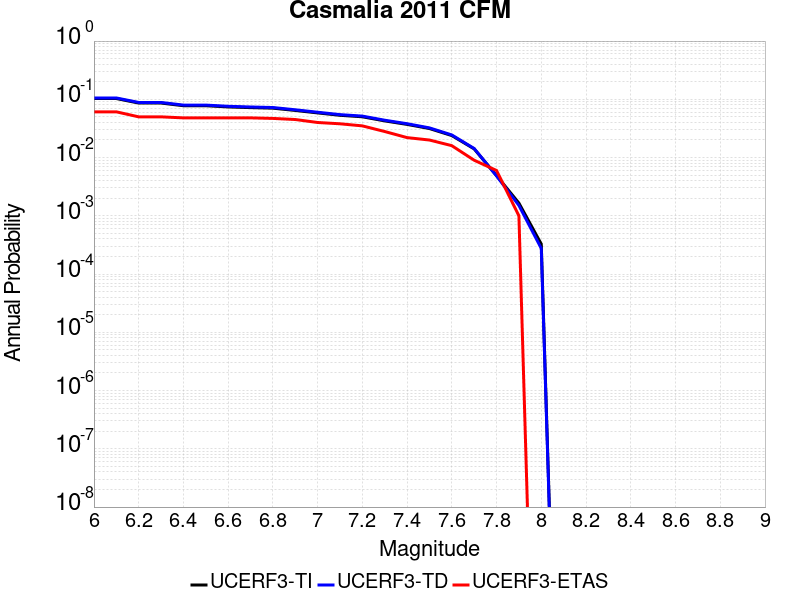

The file beside this chart, header and first rows:
Magnitude, UCERF3-TI Prob, UCERF3-TD Prob, UCERF3-ETAS Prob
6.0, 0.1031, 0.1055, 0.061
6.1, 0.1031, 0.1055, 0.061
6.2, 0.08625, 0.08838, 0.05
6.3, 0.08625, 0.08838, 0.05
6.4, 0.07759, 0.07959, 0.048
6.5, 0.07759, 0.07959, 0.048
6.6, 0.07398, 0.07591, 0.048
6.7, 0.07198, 0.07389, 0.048
6.8, 0.07045, 0.07232, 0.047
6.9, 0.06439, 0.06612, 0.045
7.0, 0.05844, 0.06002, 0.04
7.1, 0.05315, 0.0546, 0.038
7.2, 0.05013, 0.05151, 0.035
7.3, 0.04261, 0.04377, 0.028
7.4, 0.0371, 0.03811, 0.022
7.5, 0.0315, 0.03234, 0.02
7.6, 0.02386, 0.02444, 0.016
7.7, 0.01408, 0.01431, 0.009
7.8, 0.004899, 0.004842, 0.006
7.9, 0.001653, 0.001507, 0.001
8.0, 3.2801426E-4, 2.7552363E-4, 0.0
